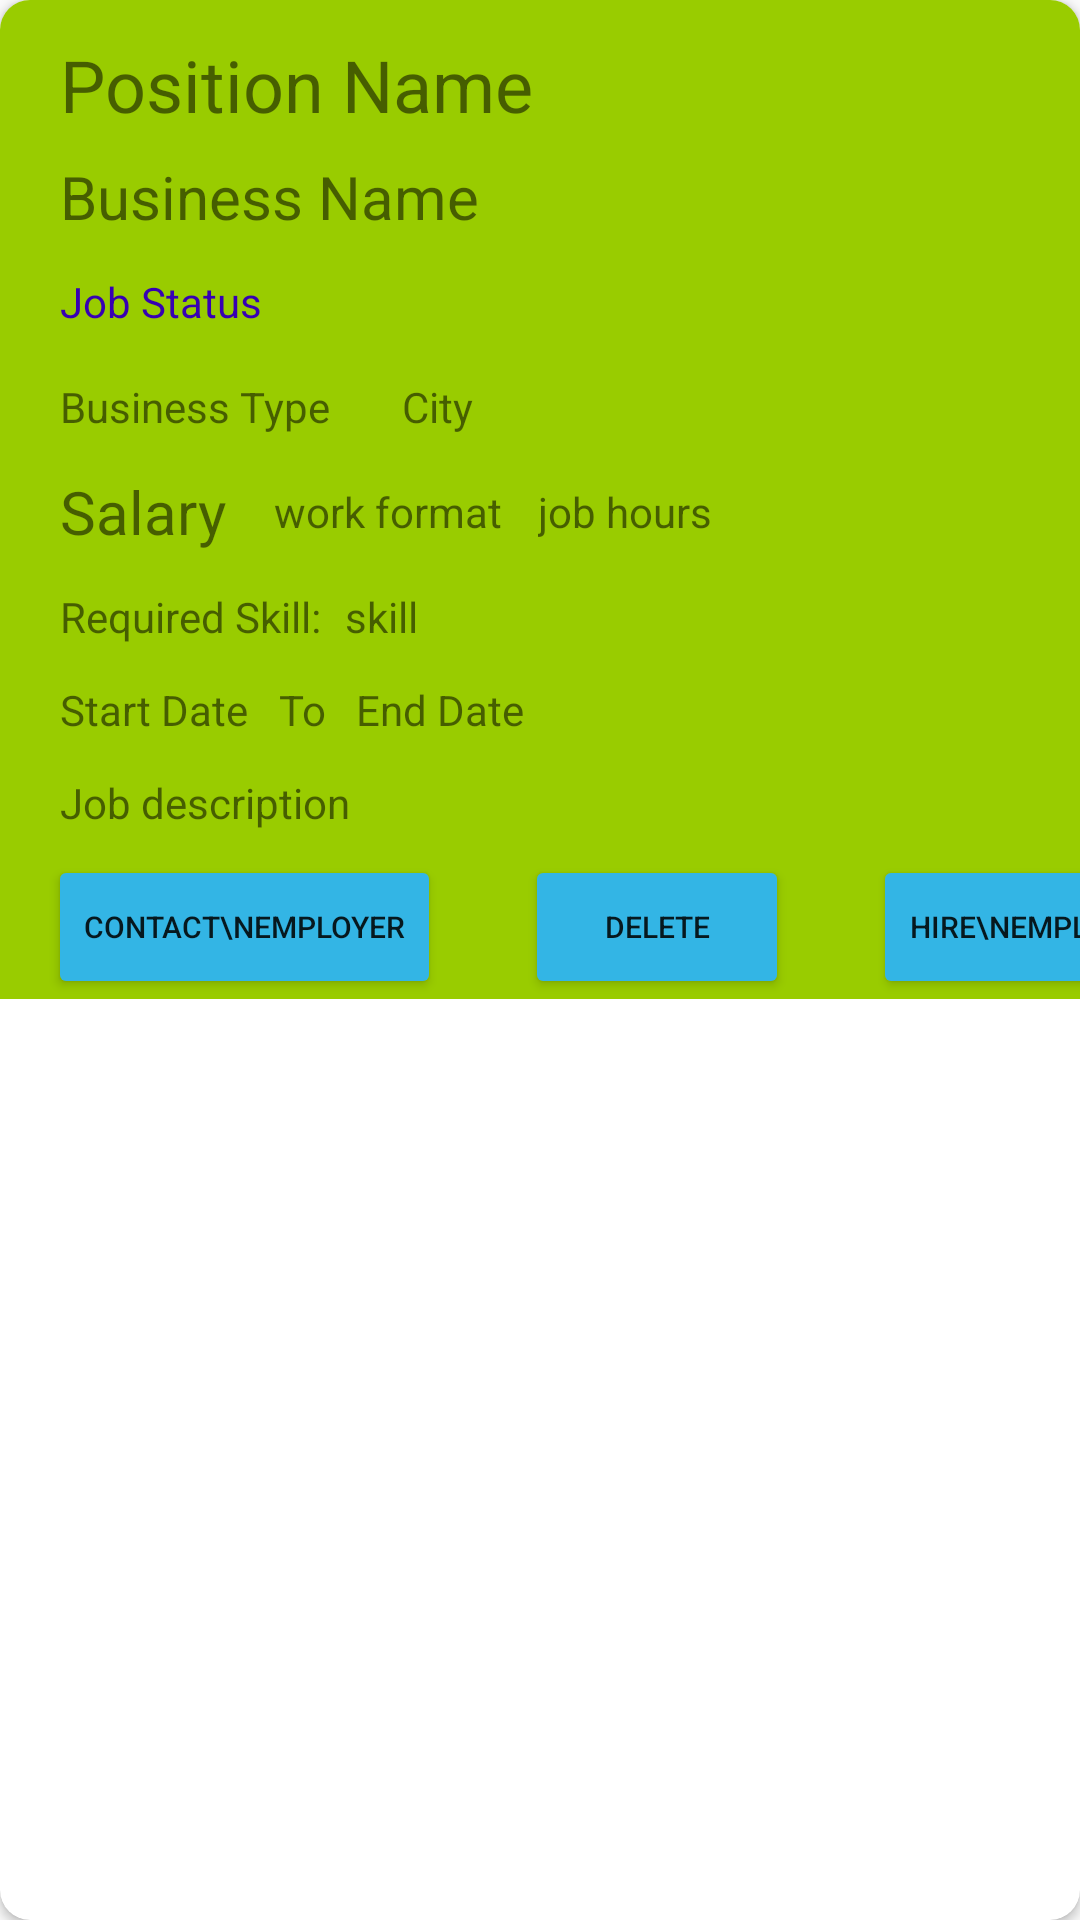

The Android layout XML behind this screen, and the referenced resources:
<!-- AndroidManifest.xml: application theme Theme.AppCompat.Light.NoActionBar -->
<!-- res/layout/job_item.xml -->
<?xml version="1.0" encoding="utf-8"?>
<androidx.cardview.widget.CardView xmlns:android="http://schemas.android.com/apk/res/android"
    xmlns:app="http://schemas.android.com/apk/res-auto"
    xmlns:tools="http://schemas.android.com/tools"
    android:layout_width="match_parent"
    android:layout_height="wrap_content"
    android:layout_margin="10dp"
    app:cardCornerRadius="10dp">


    <androidx.constraintlayout.widget.ConstraintLayout
        android:id="@+id/mainLayout_jobItem"
        android:layout_width="match_parent"
        android:layout_height="wrap_content"

        android:background="@android:color/holo_green_light">

        <TextView
            android:id="@+id/businessName_card"
            android:layout_width="wrap_content"
            android:layout_height="wrap_content"
            android:layout_marginStart="20dp"
            android:layout_marginTop="40dp"
            android:text="Business Name"
            android:textSize="20sp"
            app:layout_constraintStart_toStartOf="parent"
            app:layout_constraintTop_toTopOf="@+id/positionName_card" />

        <TextView
            android:id="@+id/positionName_card"
            android:layout_width="wrap_content"
            android:layout_height="wrap_content"
            android:layout_marginStart="20dp"
            android:layout_marginTop="12dp"
            android:text="Position Name"
            android:textSize="24sp"
            app:layout_constraintStart_toStartOf="parent"
            app:layout_constraintTop_toTopOf="parent" />

        <LinearLayout
            android:id="@+id/linearLayout"
            android:layout_width="match_parent"
            android:layout_height="match_parent"
            android:layout_marginTop="12dp"
            android:gravity="center_vertical"
            android:orientation="horizontal"
            app:layout_constraintStart_toStartOf="parent"
            app:layout_constraintTop_toBottomOf="@+id/textView8">

            <TextView
                android:id="@+id/jobStartDate_card"
                android:layout_width="wrap_content"
                android:layout_height="wrap_content"
                android:layout_marginStart="20dp"
                android:layout_marginEnd="10dp"
                android:text="Start Date" />

            <TextView
                android:id="@+id/textView4"
                android:layout_width="wrap_content"
                android:layout_height="wrap_content"
                android:text="To" />

            <TextView
                android:id="@+id/jobEndDate_card"
                android:layout_width="wrap_content"
                android:layout_height="wrap_content"
                android:layout_marginStart="10dp"
                android:layout_marginEnd="15dp"
                android:text="End Date" />

        </LinearLayout>

        <TextView
            android:id="@+id/workFormat"
            android:layout_width="wrap_content"
            android:layout_height="wrap_content"
            android:layout_marginStart="16dp"
            android:layout_marginTop="16dp"
            android:text="work format"
            app:layout_constraintStart_toEndOf="@+id/jobSalary"
            app:layout_constraintTop_toBottomOf="@+id/businessType_card" />

        <TextView
            android:id="@+id/jobHours_card"
            android:layout_width="wrap_content"
            android:layout_height="wrap_content"
            android:layout_marginStart="12dp"
            android:layout_marginTop="16dp"
            android:text="job hours"
            app:layout_constraintStart_toEndOf="@+id/workFormat"
            app:layout_constraintTop_toBottomOf="@+id/jobCity_card" />

        <TextView
            android:id="@+id/jobSalary"
            android:layout_width="wrap_content"
            android:layout_height="wrap_content"
            android:layout_marginHorizontal="20dp"
            android:layout_marginStart="20dp"
            android:layout_marginTop="12dp"
            android:text="Salary"
            android:textSize="20sp"
            app:layout_constraintStart_toStartOf="parent"
            app:layout_constraintTop_toBottomOf="@+id/businessType_card" />

        <TextView
            android:id="@+id/jobDesc_card"
            android:layout_width="match_parent"
            android:layout_height="wrap_content"
            android:layout_marginTop="12dp"
            android:paddingHorizontal="20dp"
            android:text="Job description"
            app:layout_constraintEnd_toEndOf="parent"
            app:layout_constraintStart_toStartOf="parent"
            app:layout_constraintTop_toBottomOf="@+id/linearLayout" />

        <TextView
            android:id="@+id/jobCity_card"
            android:layout_width="wrap_content"
            android:layout_height="wrap_content"
            android:layout_marginStart="24dp"
            android:text="City"
            app:layout_constraintStart_toEndOf="@+id/businessType_card"
            app:layout_constraintTop_toTopOf="@+id/businessType_card" />

        <TextView
            android:id="@+id/businessType_card"
            android:layout_width="wrap_content"
            android:layout_height="wrap_content"
            android:layout_marginStart="20dp"
            android:layout_marginTop="16dp"
            android:text="Business Type"
            app:layout_constraintStart_toStartOf="parent"
            app:layout_constraintTop_toBottomOf="@+id/jobStatus_TV" />

        <Button
            android:id="@+id/contactButton"
            android:layout_width="wrap_content"
            android:layout_height="wrap_content"
            android:layout_marginStart="16dp"
            android:layout_marginTop="8dp"
            android:backgroundTint="@android:color/holo_blue_light"
            android:text="Contact\nEmployer"
            android:textSize="10sp"
            app:layout_constraintStart_toStartOf="parent"
            app:layout_constraintTop_toBottomOf="@+id/jobDesc_card" />

        <Button
            android:id="@+id/delButton"
            android:layout_width="wrap_content"
            android:layout_height="wrap_content"
            android:layout_marginStart="28dp"
            android:layout_marginTop="8dp"
            android:backgroundTint="@android:color/holo_blue_light"
            android:text="delete"
            android:textSize="10sp"
            app:layout_constraintStart_toEndOf="@+id/contactButton"
            app:layout_constraintTop_toBottomOf="@+id/jobDesc_card" />

        <TextView
            android:id="@+id/textView8"
            android:layout_width="wrap_content"
            android:layout_height="wrap_content"
            android:layout_marginStart="20dp"
            android:layout_marginTop="12dp"
            android:text="Required Skill:"
            app:layout_constraintStart_toStartOf="parent"
            app:layout_constraintTop_toBottomOf="@+id/jobSalary" />

        <TextView
            android:id="@+id/reqSkill"
            android:layout_width="wrap_content"
            android:layout_height="wrap_content"
            android:layout_marginStart="8dp"
            android:layout_marginTop="12dp"
            android:text="skill"
            app:layout_constraintStart_toEndOf="@+id/textView8"
            app:layout_constraintTop_toBottomOf="@+id/jobSalary" />

        <Button
            android:id="@+id/hireButton"
            android:layout_width="wrap_content"
            android:layout_height="wrap_content"
            android:layout_marginStart="28dp"
            android:layout_marginTop="8dp"
            android:backgroundTint="@android:color/holo_blue_light"
            android:text="hire\nemployee"
            android:textSize="10sp"
            app:layout_constraintStart_toEndOf="@+id/delButton"
            app:layout_constraintTop_toBottomOf="@+id/jobDesc_card" />

        <TextView
            android:id="@+id/jobStatus_TV"
            android:layout_width="wrap_content"
            android:layout_height="wrap_content"
            android:layout_marginStart="20dp"
            android:layout_marginTop="12dp"
            android:text="Job Status"
            android:textColor="@color/design_default_color_primary_dark"
            app:layout_constraintStart_toStartOf="parent"
            app:layout_constraintTop_toBottomOf="@+id/businessName_card" />

    </androidx.constraintlayout.widget.ConstraintLayout>


</androidx.cardview.widget.CardView>
<!-- resources referenced by this layout -->
<resources>

</resources>
